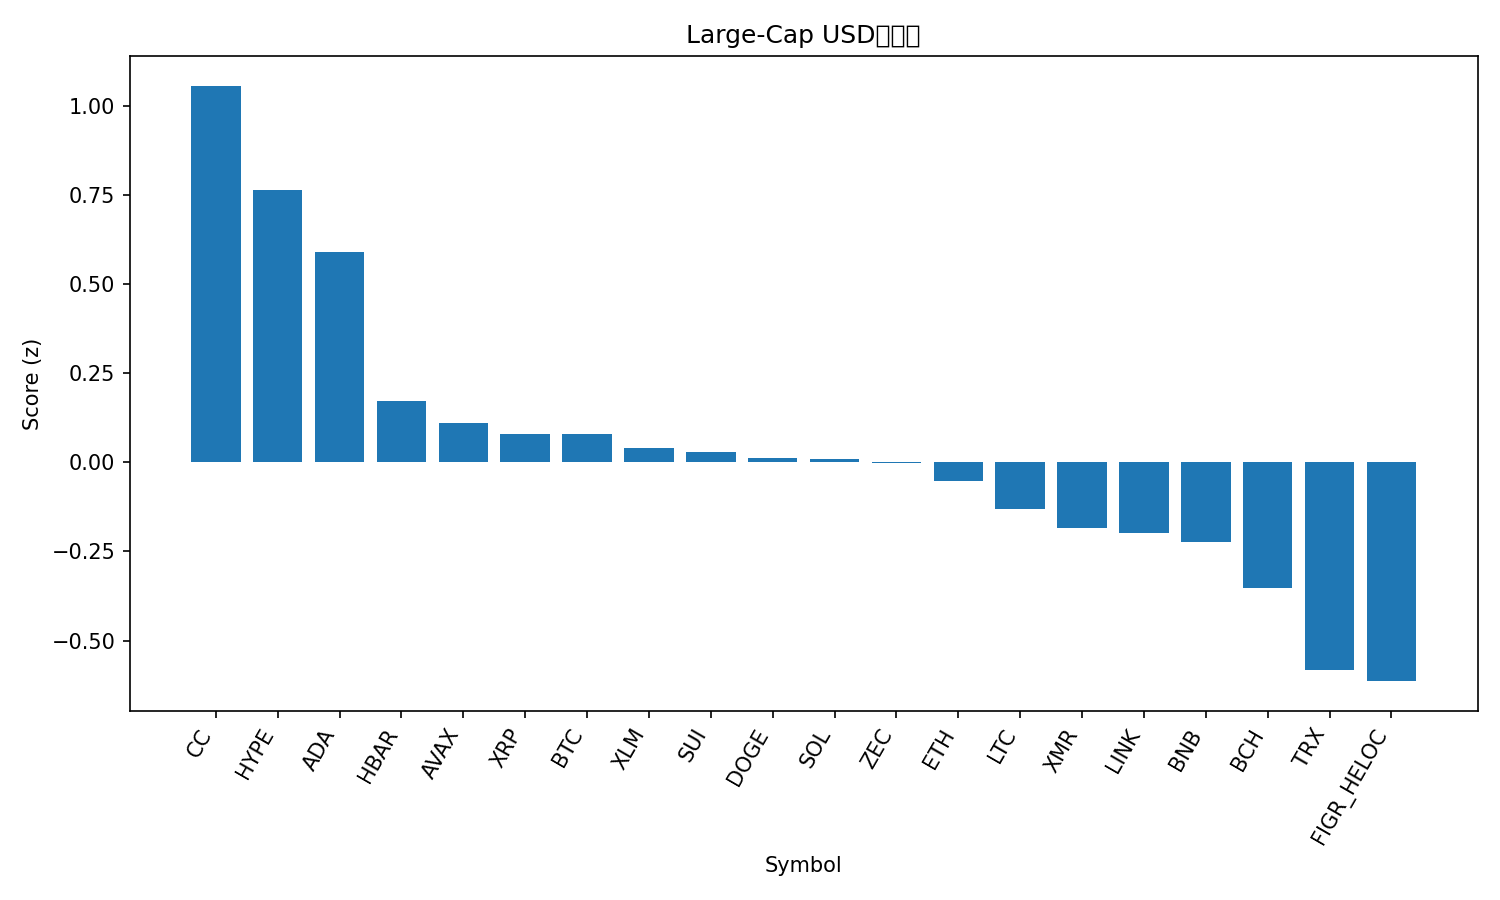

Values plotted in this chart, from the file beside it:
rank, name, symbol, price, pct_1h, pct_24h, pct_7d, pct_1h_vs_btc, pct_24h_vs_btc, pct_7d_vs_btc, market_cap_rank, market_cap, volume_usd, score
1, Canton, CC, 0.1703, 0.2655, 14.82, 26.66, -0.3812, 12.56, 25.87, 30, 6336333363, 21245989, 1.056
2, Hyperliquid, HYPE, 33.92, -1.546, 22.36, 63.78, -2.193, 20.1, 62.99, 24, 8087791623, 874645044, 0.7636
3, Cardano, ADA, 0.3637, 1.212, 3.805, 1.774, 0.5653, 1.544, 0.9829, 12, 13368302057, 488168504, 0.5898
4, Hedera, HBAR, 0.1088, 0.8034, 2.839, -0.3319, 0.1567, 0.5776, -1.123, 35, 4656784735, 116901571, 0.1725
5, Avalanche, AVAX, 12.21, 0.5347, 4.617, 0.1594, -0.112, 2.355, -0.6316, 33, 5266240754, 315626978, 0.1109
6, XRP, XRP, 1.94, 0.6521, 2.635, 2.111, 0.005381, 0.3739, 1.32, 5, 117836572642, 2394125354, 0.07953
7, Bitcoin, BTC, 89871, 0.6467, 2.261, 0.791, 0.0, 0.0, 0.0, 1, 1796922826184, 46325062329, 0.0779
8, Stellar, XLM, 0.2115, 0.6457, 2.632, 0.05311, -0.0009672, 0.3705, -0.7379, 27, 6859870910, 118643960, 0.04102
9, Sui, SUI, 1.44, 0.9371, 0.2244, -3.653, 0.2904, -2.037, -4.444, 31, 5466940574, 647083967, 0.0287
10, Dogecoin, DOGE, 0.1268, 0.4568, 3.727, 2.09, -0.1899, 1.466, 1.299, 10, 21387249988, 1187460488, 0.01116
11, Solana, SOL, 127.8, 0.5428, 3.14, 0.06853, -0.1039, 0.8786, -0.7225, 6, 72351105238, 4133329756, 0.01039
12, Zcash, ZEC, 396.1, 0.2934, 3.933, 9.237, -0.3533, 1.672, 8.446, 29, 6548144947, 478179131, -0.001063
13, Ethereum, ETH, 3030, 0.284, 3.952, 2.309, -0.3627, 1.69, 1.518, 2, 366018966850, 29039045399, -0.0539
14, Litecoin, LTC, 69.84, 0.519, 1.258, 2.336, -0.1277, -1.003, 1.545, 32, 5358965502, 353024366, -0.13
15, Monero, XMR, 478.6, 0.6844, 0.04508, -4.01, 0.03767, -2.216, -4.801, 21, 8831865524, 129259854, -0.1848
16, Chainlink, LINK, 12.02, 0.5344, 1.012, -2.148, -0.1123, -1.249, -2.939, 22, 8511750214, 401030033, -0.1989
17, BNB, BNB, 905.9, 0.1835, 3.042, 4.035, -0.4632, 0.7808, 3.243, 4, 123584405332, 1347966419, -0.2239
18, Bitcoin Cash, BCH, 596.2, 0.2792, 1.132, 0.2411, -0.3675, -1.13, -0.5499, 14, 11911295792, 309863149, -0.3524
19, TRON, TRX, 0.2924, 0.1623, -0.4291, -1.178, -0.4844, -2.691, -1.969, 9, 27690179908, 513889152, -0.5815
20, Figure Heloc, FIGR_HELOC, 1.035, 0.0, 0.4054, 0.9018, -0.6467, -1.856, 0.1108, 11, 15354162280, 35723566, -0.6138
21, USD1, USD1, 0.9996, -0.0133, 0.003239, 0.09032, -0.66, -2.258, -0.7007, 34, 4991195191, 1257796647, -0.6635
